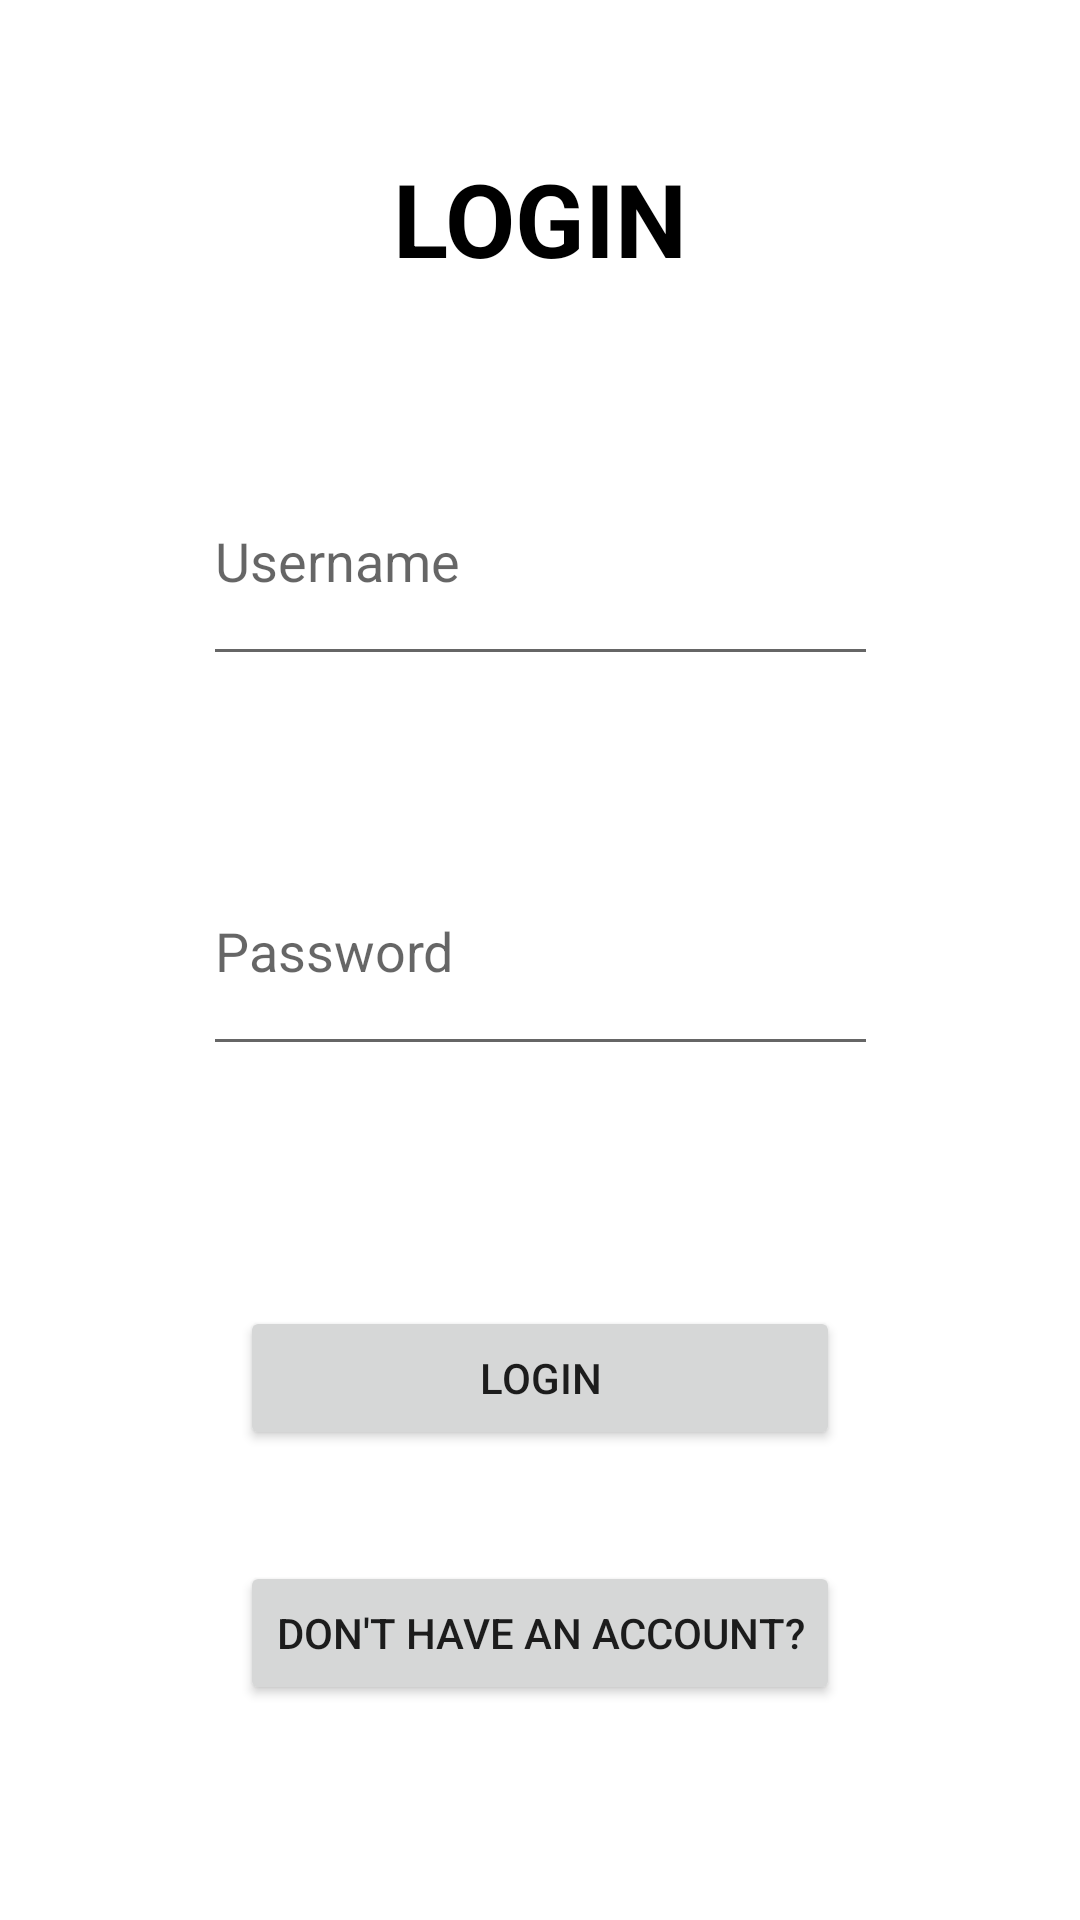

Here is an Android app screen rendered from its layout file. Give the layout XML and the strings, colors and styles it references.
<!-- AndroidManifest.xml: application theme Theme.TheatreApp2 -->
<!-- res/layout/activity_login.xml -->
<?xml version="1.0" encoding="utf-8"?>
<androidx.constraintlayout.widget.ConstraintLayout xmlns:android="http://schemas.android.com/apk/res/android"
    xmlns:app="http://schemas.android.com/apk/res-auto"
    xmlns:tools="http://schemas.android.com/tools"
    android:layout_width="match_parent"
    android:layout_height="match_parent"
    tools:context=".Login">

    <EditText
        android:id="@+id/login_username"
        android:layout_width="225dp"
        android:layout_height="80dp"
        android:layout_marginTop="50dp"
        android:ems="10"
        android:hint="Username"
        android:inputType="textPersonName"
        app:layout_constraintEnd_toEndOf="parent"
        app:layout_constraintStart_toStartOf="parent"
        app:layout_constraintTop_toBottomOf="@+id/textView7" />

    <EditText
        android:id="@+id/login_password"
        android:layout_width="225dp"
        android:layout_height="80dp"
        android:layout_marginTop="50dp"
        android:ems="10"
        android:inputType="textPersonName"
        android:hint="Password"
        app:layout_constraintEnd_toEndOf="parent"
        app:layout_constraintStart_toStartOf="parent"
        app:layout_constraintTop_toBottomOf="@+id/login_username" />

    <Button
        android:id="@+id/login_button"
        android:layout_width="200dp"
        android:layout_height="wrap_content"
        android:layout_marginTop="80dp"
        android:onClick="check"
        android:text="LOGIN"
        app:layout_constraintEnd_toEndOf="parent"
        app:layout_constraintStart_toStartOf="parent"
        app:layout_constraintTop_toBottomOf="@+id/login_password" />

    <Button
        android:id="@+id/noAccount"
        android:layout_width="wrap_content"
        android:layout_height="wrap_content"
        android:layout_marginTop="37dp"
        android:onClick="Account"
        android:text="DON'T HAVE AN ACCOUNT?"
        app:layout_constraintEnd_toEndOf="parent"
        app:layout_constraintStart_toStartOf="parent"
        app:layout_constraintTop_toBottomOf="@+id/login_button" />

    <TextView
        android:id="@+id/textView7"
        android:layout_width="wrap_content"
        android:layout_height="wrap_content"
        android:layout_marginTop="50dp"
        android:layout_marginBottom="50dp"
        android:text="LOGIN"
        android:textColor="#000000"
        android:textSize="34sp"
        android:textStyle="bold"
        app:layout_constraintBottom_toTopOf="@+id/login_username"
        app:layout_constraintEnd_toEndOf="parent"
        app:layout_constraintStart_toStartOf="parent"
        app:layout_constraintTop_toTopOf="parent" />
</androidx.constraintlayout.widget.ConstraintLayout>
<!-- resources referenced by this layout -->
<resources>
  <style name="Theme.TheatreApp2" parent="Theme.MaterialComponents.DayNight.DarkActionBar">
          
          <item name="colorPrimary">@color/purple_500</item>
          <item name="colorPrimaryVariant">@color/purple_700</item>
          <item name="colorOnPrimary">@color/white</item>
          
          <item name="colorSecondary">@color/teal_200</item>
          <item name="colorSecondaryVariant">@color/teal_700</item>
          <item name="colorOnSecondary">@color/black</item>
          
          <item name="android:statusBarColor">?attr/colorPrimaryVariant</item>
          
      </style>
  <color name="purple_500">#FF6200EE</color>
  <color name="purple_700">#FF3700B3</color>
  <color name="white">#FFFFFFFF</color>
  <color name="teal_200">#FF03DAC5</color>
  <color name="teal_700">#FF018786</color>
  <color name="black">#FF000000</color>
</resources>
